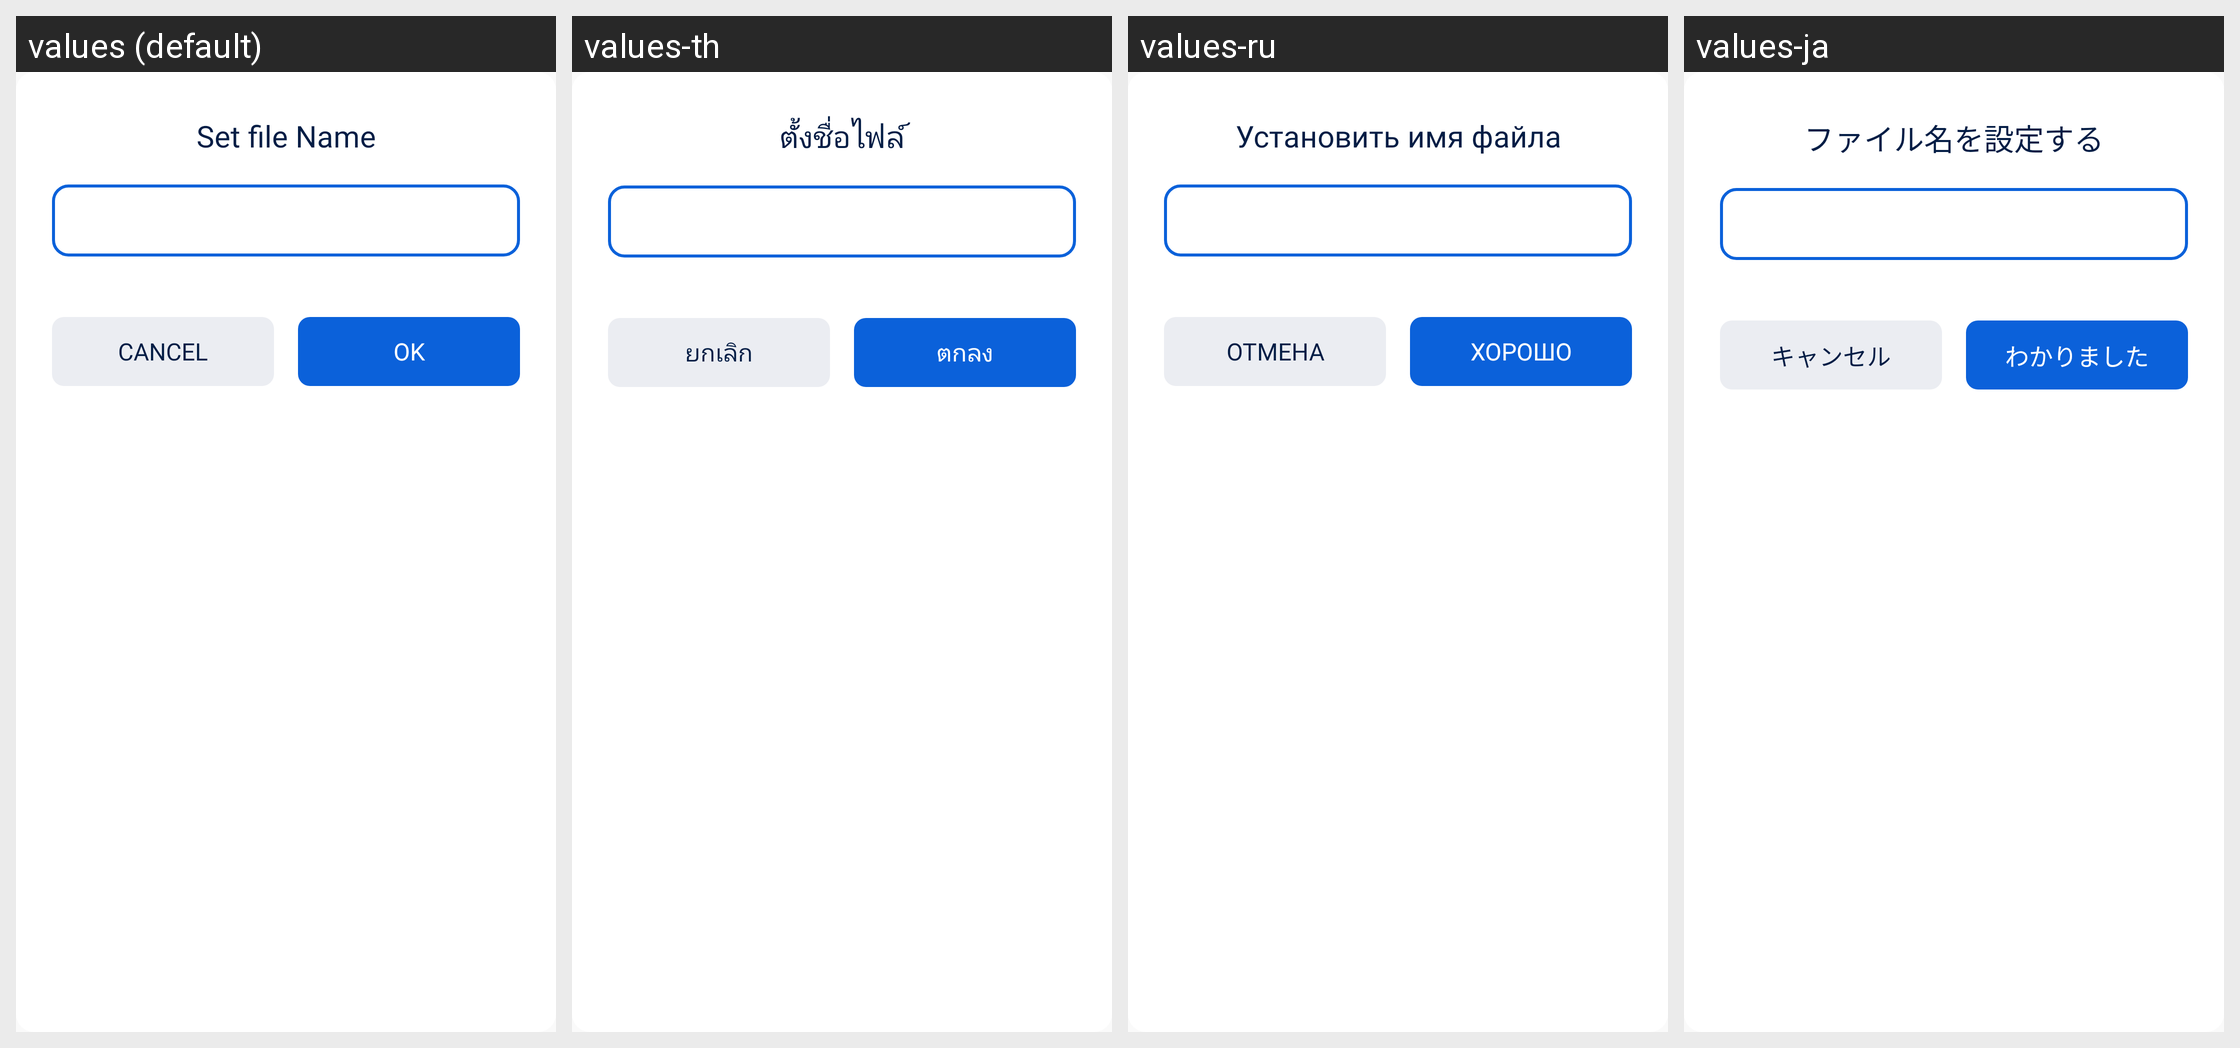

Strings drawn on this Android screen and how each of the app's shown locales translates them:
Android screen res/layout/dialog_file_name_input.xml rendered under 4 locales, left to right: values (default), values-th, values-ru, values-ja. Device: Nexus 5 (rendered at 1080×1920; each locale shown at half size, 540×960, under a caption strip naming it); theme AppTheme.
Other locales in the repository, not shown: values-ar, values-cs, values-de, values-es, values-hi, values-in, values-it, values-ko, values-pl, values-pt, values-ro, values-sv, values-vi.
Strings drawn on this screen, with the default value and each locale's value (text and hints the layout hard-codes, and strings that could not be matched under every locale, appear in the picture but are not listed):

dialog_file_name_title
  values: Set file Name
  values-th: ตั้งชื่อไฟล์
  values-ru: Установить имя файла
  values-ja: ファイル名を設定する

action_cancel
  values: Cancel
  values-th: ยกเลิก
  values-ru: Отмена
  values-ja: キャンセル

action_ok
  values: OK
  values-th: ตกลง
  values-ru: ХОРОШО
  values-ja: わかりました
